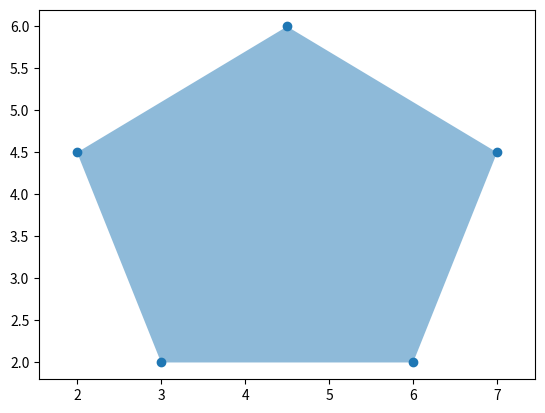
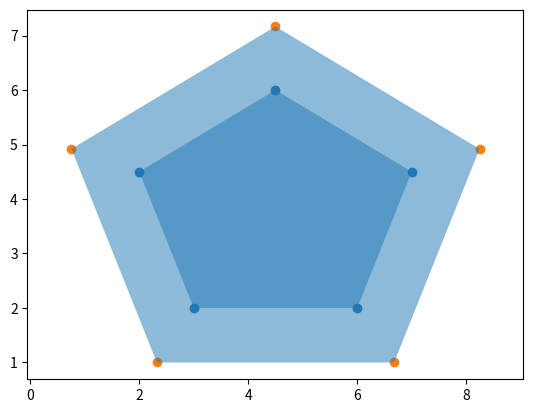
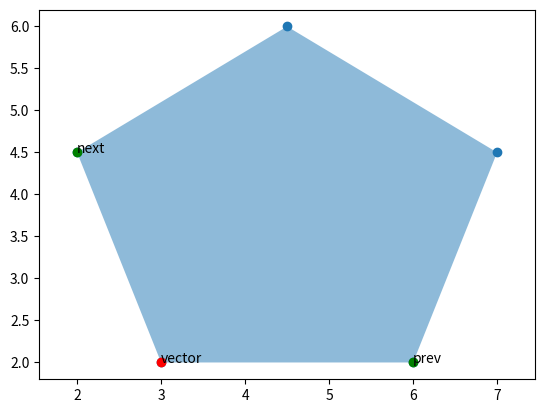
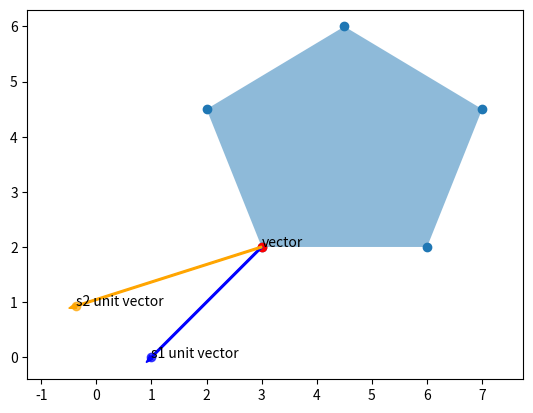
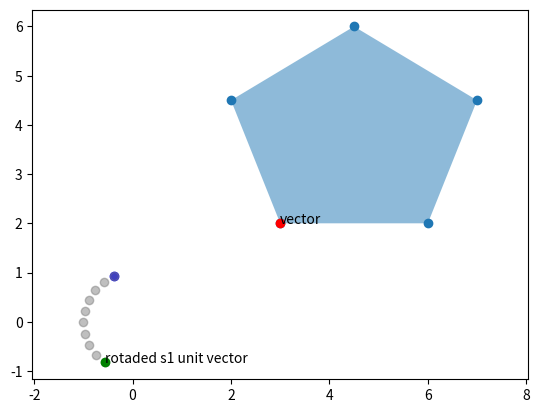
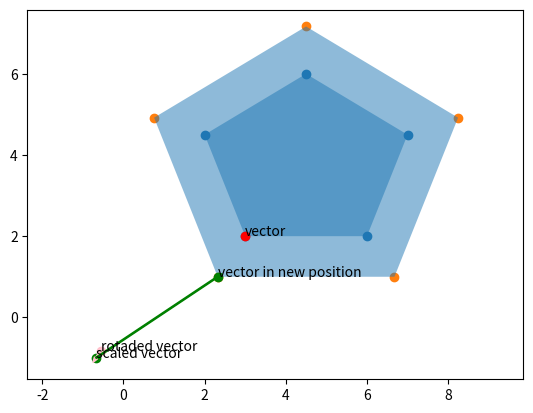

The script that saved these images, in order:
import numpy as np
import matplotlib.pyplot as plt
import matplotlib.patches as plt_patches
import matplotlib.collections as plt_collections

def render(polygons, additional = False):
    _, ax = plt.subplots()
    patches = []
    for polygon in polygons:
        p = plt_patches.Polygon(np.array(polygon), closed=True)
        patches.append(p)
        x, y = zip(*polygon)
        plt.scatter(x, y)
    pc = plt_collections.PatchCollection(patches, alpha=0.5)
    ax.add_collection(pc)
    ax.autoscale()
    if additional:
        additional(ax)
    plt.axis('equal')
    plt.show()


w = 1
polygon = [
    np.array([3, 2]),
    np.array([2, 4.5]),
    np.array([4.5, 6]),
    np.array([7, 4.5]),
    np.array([6, 2]),
]
render([polygon])


def direction_vector(v1, v2):
    # ab = b - a
    return v2 - v1

def unit_vector(vector):
    # a / |a|
    return vector / np.linalg.norm(vector)

def get_angle(v1, v2, counterclockwise=False):
    # cos^-1 [ (a,b) / (|a| |b|)].
    a = np.arccos(np.dot(v1, v2) / (np.linalg.norm(v1) * np.linalg.norm(v2)))
    if counterclockwise:
        a = (2 * np.pi) - a
    return a / 2


def S(angle):
    return 1 / np.sin(angle)

def R(angle):
    return np.array([[np.cos(angle), -np.sin(angle)],
                     [np.sin(angle), np.cos(angle)]])


def find_neighbors(p):
    r = []
    l = len(p)
    for i in range(l):
        if (i == 0):
            r.append([p[i], p[l-1], p[i+1]])
        elif (i == l - 1):
            r.append([p[i], p[i-1], p[0]])
        else:
            r.append([p[i], p[i-1], p[i+1]])
    return r


vectors = find_neighbors(polygon)
vectors[0]

scaled_polygon = []
for vector, prev, next in vectors:
    s1 = direction_vector(vector, prev)
    s1 = unit_vector(s1)
    s2 = direction_vector(vector, next)
    s2 = unit_vector(s2)
    
    angle = get_angle(s1, s2, True)
    
    rotated_direction_vector = R(angle).dot(s2)
    scaled_direction_vector = S(angle) * rotated_direction_vector
    moved_direction_vector =  scaled_direction_vector + vector
    
    scaled_polygon.append(moved_direction_vector)

render([polygon, scaled_polygon])


vector = polygon[0]
prev = polygon[len(polygon) - 1]
next = polygon[1]

def show(ax):
    ax.scatter(*vector, color='red')
    ax.annotate('vector', (vector))
    ax.scatter(*prev, color='green')
    ax.annotate('prev', (prev))
    ax.scatter(*next, color='green')
    ax.annotate('next', (next))

render([polygon], show)

s1 = direction_vector(vector, prev)
s1 = unit_vector(s1)
s2 = direction_vector(vector, next)
s2 = unit_vector(s2)

def show(ax):
    ax.scatter(*vector, color='red')
    ax.annotate('vector', (vector))
    ax.arrow(*vector, *(s1 - vector), width=0.03, color='blue')
    ax.scatter(*s1, color='blue', alpha=0.7)
    ax.annotate('s1 unit vector', (s1))
    ax.arrow(*vector, *(s2 - vector), width=0.03, color='orange')
    ax.scatter(*s2, color='orange', alpha=0.7)
    ax.annotate('s2 unit vector', (s2))

render([polygon], show)


angle = get_angle(s1, s2, True)
rotated_direction_vector = R(angle).dot(s2)

def show(ax):
    ax.scatter(*vector, color='red')
    ax.annotate('vector', (vector))
    ax.scatter(*s2, color='blue')
    # rotation example
    for a in np.linspace(0, angle, 10):
        ax.scatter(*R(a).dot(s2), color='grey', alpha=0.5)
    #
    ax.scatter(*rotated_direction_vector, color='green')
    ax.annotate('rotaded s1 unit vector', (rotated_direction_vector))

render([polygon], show)


scaled_rotated_vector = S(angle) * rotated_direction_vector
moved_direction_vector = scaled_rotated_vector + vector

def show(ax):
    ax.scatter(*vector, color='red')
    ax.annotate('vector', (vector))
    ax.scatter(*rotated_direction_vector, color='pink')
    ax.annotate('rotaded vector', (rotated_direction_vector))
    ax.scatter(*scaled_rotated_vector, color='green')
    ax.annotate('scaled vector', (scaled_rotated_vector))
    ax.arrow(*rotated_direction_vector, *
             (scaled_rotated_vector - rotated_direction_vector), width=0.03 , color='pink')

    ax.scatter(*moved_direction_vector, color='green')
    ax.annotate('vector in new position', (moved_direction_vector))
    ax.arrow(*scaled_rotated_vector, *
             (moved_direction_vector - scaled_rotated_vector), width=0.03, color='green')

render([polygon, scaled_polygon], show)
